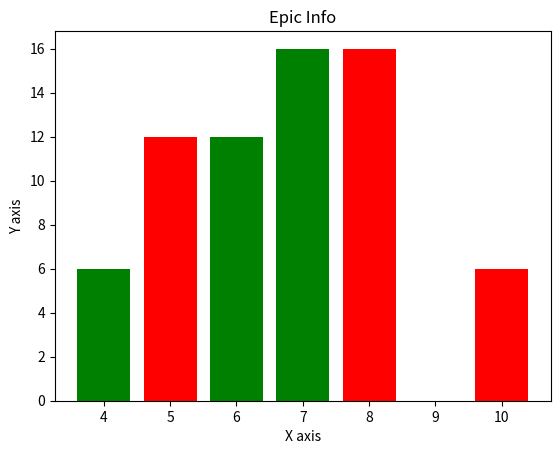

Source code (Python):
from matplotlib import pyplot as plt


def bargraph(xList, yList):
	colors = ['r', 'g', 'b', 'k']
	for i in range(len(xList)):
		plt.bar(xList[i], yList[i], color=colors[i], align='center')

	plt.title('Epic Info')
	plt.ylabel('Y axis')
	plt.xlabel('X axis')

	plt.show()

x = [[5,8,10],[6,7,4]]
y = [[12,16,6],[12,16,6]]

bargraph(x,y)